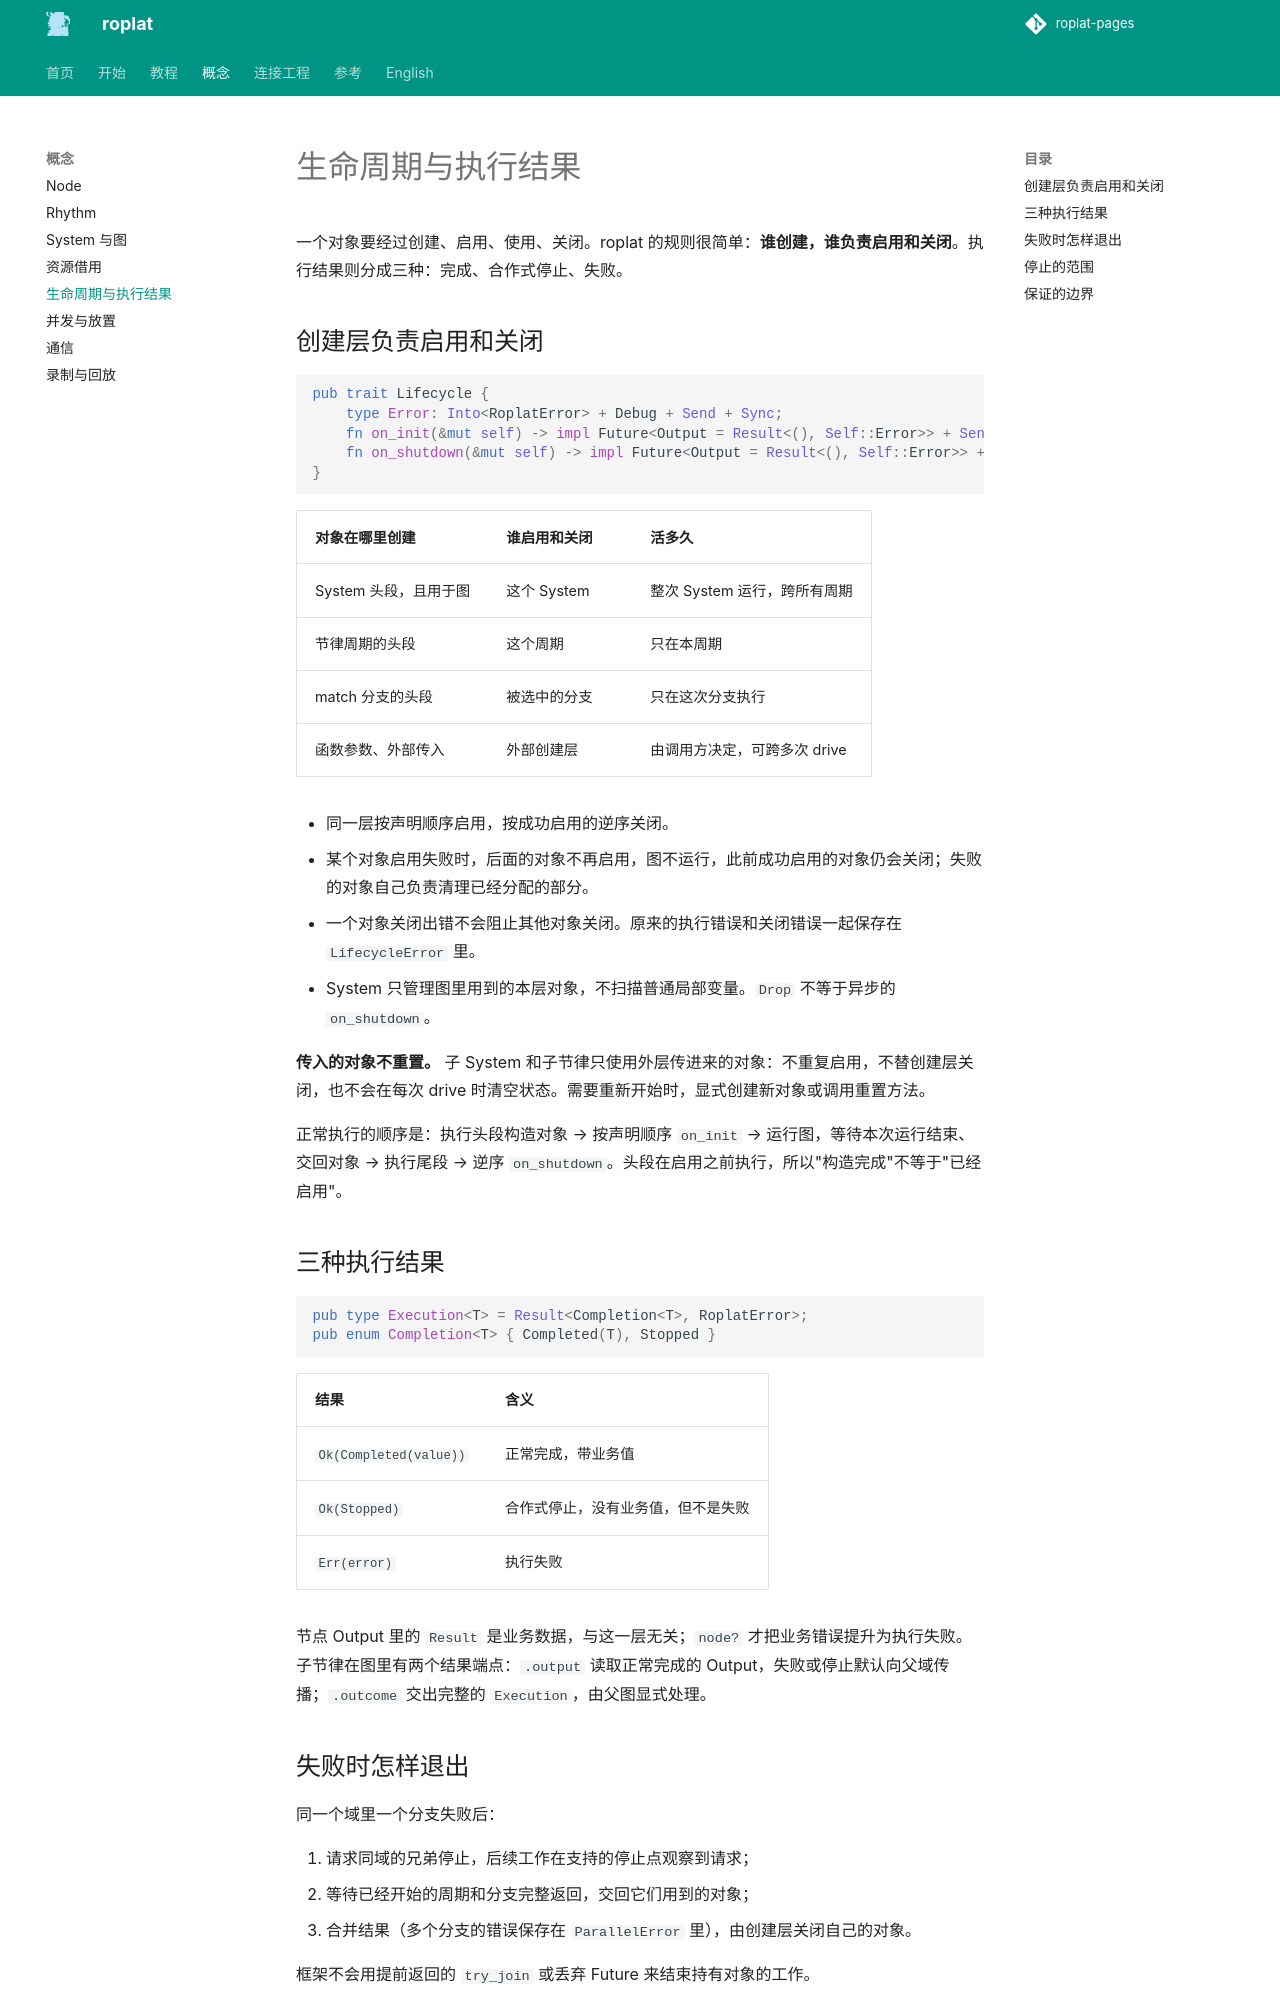

repository: Robot-Exp-Platform/roplat-pages · page: concepts/lifecycle/index.html · generator: mkdocs

# 生命周期与执行结果

一个对象要经过创建、启用、使用、关闭。roplat 的规则很简单：**谁创建，谁负责启用和关闭**。执行结果则分成三种：完成、合作式停止、失败。

## 创建层负责启用和关闭

```rust
pub trait Lifecycle {
    type Error: Into<RoplatError> + Debug + Send + Sync;
    fn on_init(&mut self) -> impl Future<Output = Result<(), Self::Error>> + Send { async { Ok(()) } }
    fn on_shutdown(&mut self) -> impl Future<Output = Result<(), Self::Error>> + Send { async { Ok(()) } }
}
```

| 对象在哪里创建 | 谁启用和关闭 | 活多久 |
|---|---|---|
| System 头段，且用于图 | 这个 System | 整次 System 运行，跨所有周期 |
| 节律周期的头段 | 这个周期 | 只在本周期 |
| match 分支的头段 | 被选中的分支 | 只在这次分支执行 |
| 函数参数、外部传入 | 外部创建层 | 由调用方决定，可跨多次 drive |

- 同一层按声明顺序启用，按成功启用的逆序关闭。
- 某个对象启用失败时，后面的对象不再启用，图不运行，此前成功启用的对象仍会关闭；失败的对象自己负责清理已经分配的部分。
- 一个对象关闭出错不会阻止其他对象关闭。原来的执行错误和关闭错误一起保存在 `LifecycleError` 里。
- System 只管理图里用到的本层对象，不扫描普通局部变量。`Drop` 不等于异步的 `on_shutdown`。

**传入的对象不重置。** 子 System 和子节律只使用外层传进来的对象：不重复启用，不替创建层关闭，也不会在每次 drive 时清空状态。需要重新开始时，显式创建新对象或调用重置方法。

正常执行的顺序是：执行头段构造对象 → 按声明顺序 `on_init` → 运行图，等待本次运行结束、交回对象 → 执行尾段 → 逆序 `on_shutdown`。头段在启用之前执行，所以"构造完成"不等于"已经启用"。

## 三种执行结果

```rust
pub type Execution<T> = Result<Completion<T>, RoplatError>;
pub enum Completion<T> { Completed(T), Stopped }
```

| 结果 | 含义 |
|---|---|
| `Ok(Completed(value))` | 正常完成，带业务值 |
| `Ok(Stopped)` | 合作式停止，没有业务值，但不是失败 |
| `Err(error)` | 执行失败 |

节点 Output 里的 `Result` 是业务数据，与这一层无关；`node?` 才把业务错误提升为执行失败。子节律在图里有两个结果端点：`.output` 读取正常完成的 Output，失败或停止默认向父域传播；`.outcome` 交出完整的 `Execution`，由父图显式处理。
